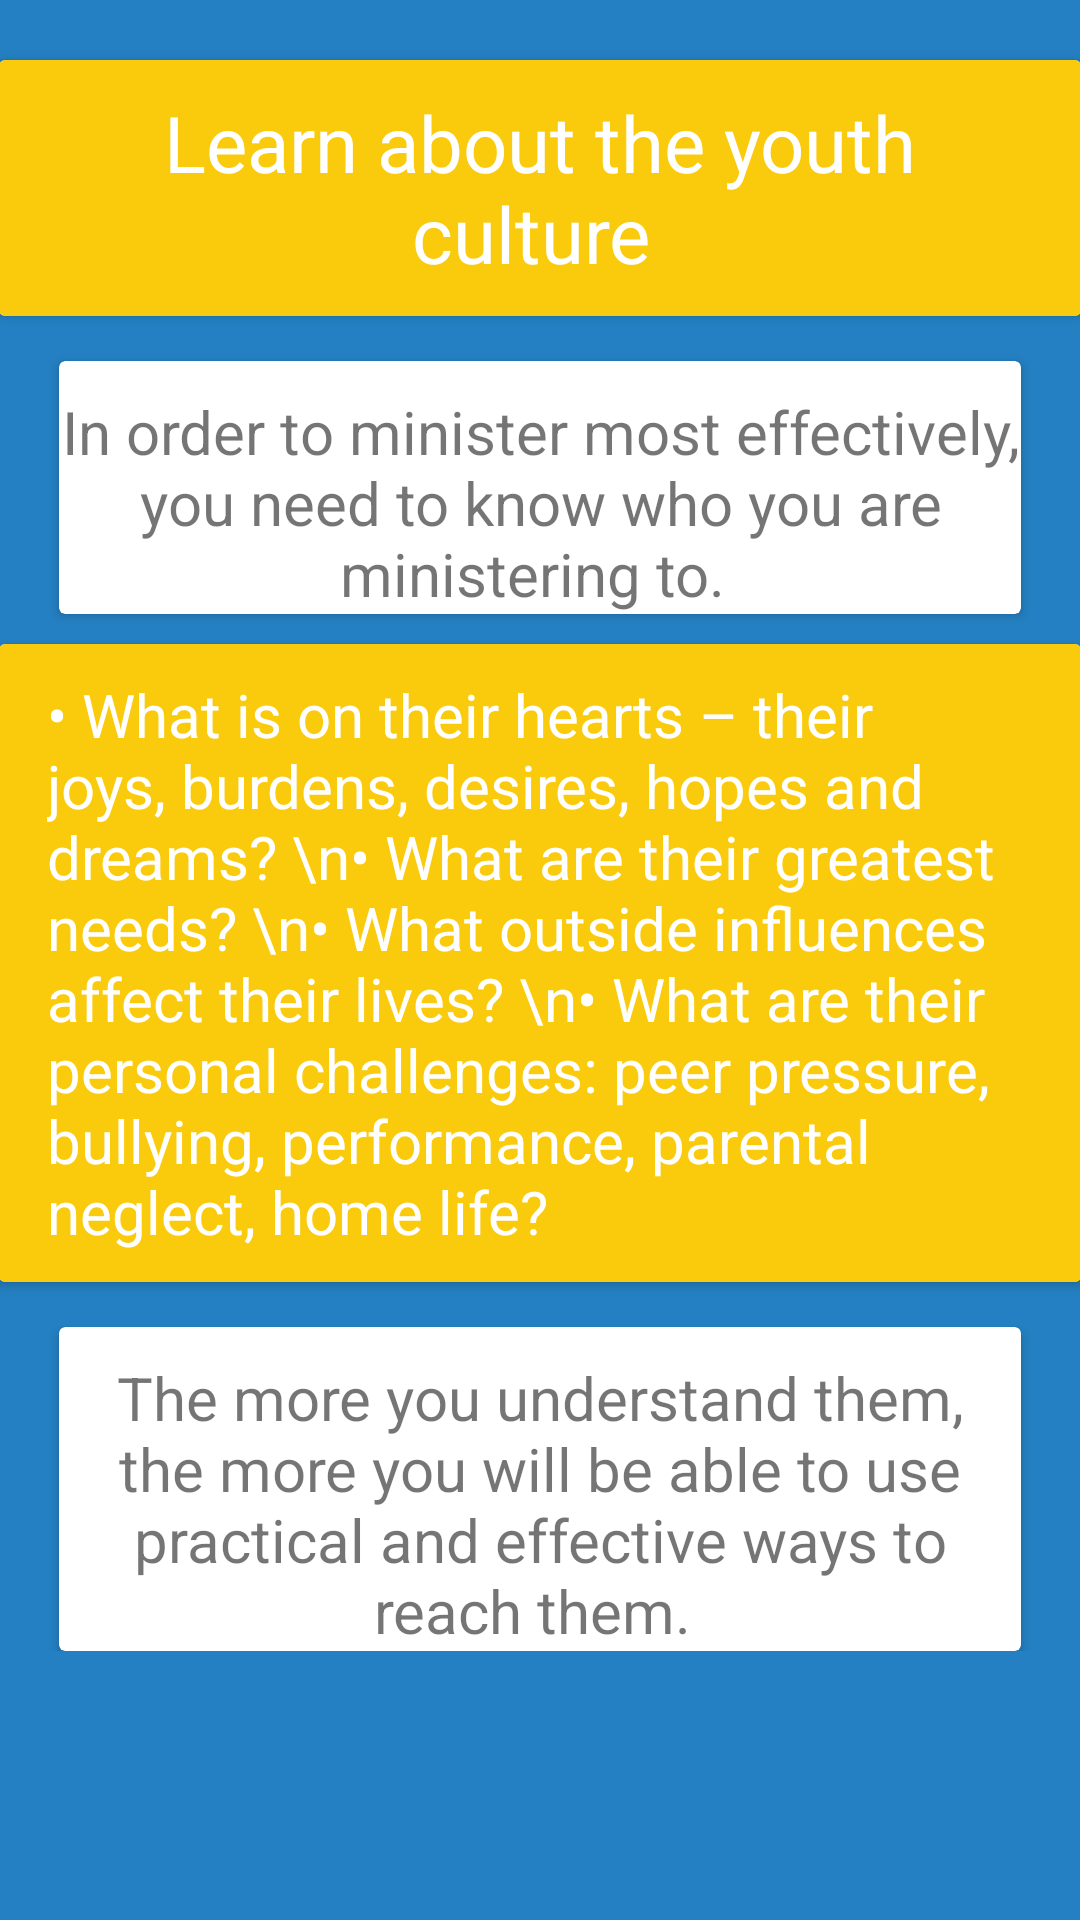

Layout XML and referenced resources for this Android screen:
<!-- AndroidManifest.xml: application theme AppTheme -->
<!-- res/layout/learn_1.xml -->
<?xml version="1.0" encoding="utf-8"?>
<android.support.design.widget.CoordinatorLayout xmlns:android="http://schemas.android.com/apk/res/android"
    xmlns:app="http://schemas.android.com/apk/res-auto"
    xmlns:tools="http://schemas.android.com/tools"
    android:layout_width="match_parent"
    android:layout_height="match_parent"
    android:fitsSystemWindows="true"
    tools:context=".News_Detail">


    <RelativeLayout xmlns:android="http://schemas.android.com/apk/res/android"
        xmlns:app="http://schemas.android.com/apk/res-auto"
        xmlns:tools="http://schemas.android.com/tools"
        xmlns:card_view="http://schemas.android.com/apk/res-auto"
        android:layout_width="match_parent"
        android:layout_height="match_parent"
        android:paddingBottom="@dimen/activity_vertical_margin"
        android:paddingLeft="@dimen/activity_horizontal_margin"
        android:paddingRight="@dimen/activity_horizontal_margin"
        android:paddingTop="@dimen/activity_vertical_margin"
        app:layout_behavior="@string/appbar_scrolling_view_behavior"
        tools:context=".News_Detail"

        android:background="@color/colorBlue"
        >


        <android.support.v4.widget.NestedScrollView
            android:layout_width="match_parent"
            android:layout_height="match_parent"
            app:layout_behavior="@string/appbar_scrolling_view_behavior">

            <LinearLayout
                android:layout_width="match_parent"
                android:layout_height="match_parent"
                android:orientation="vertical"
                android:paddingTop="10dp">



                <android.support.v7.widget.CardView
                    android:layout_marginTop="10dp"
                    android:layout_width="match_parent"
                    android:layout_height="wrap_content"
                    >

                    <LinearLayout
                        style="@style/Widget.CardContent1"
                        android:layout_width="match_parent"
                        android:layout_height="wrap_content"
                        android:background="@color/colorOrange"
                        >

                        <TextView
                            android:layout_width="match_parent"
                            android:gravity="center"
                            android:layout_height="wrap_content"
                            android:textSize="26dp"
                            android:textColor="#fff"
                            android:text="Learn about the youth culture "
                            android:textAppearance="@style/TextAppearance.AppCompat.Medium" />

                    </LinearLayout>

                </android.support.v7.widget.CardView>

                <android.support.v7.widget.CardView
                    android:layout_marginTop="15dp"
                    android:layout_width="match_parent"
                    android:layout_height="wrap_content"
                    android:layout_marginRight="20dp"
                    android:layout_marginLeft="20dp"

                    >
                    <LinearLayout
                        style="@style/Widget.CardContent4"
                        android:layout_width="match_parent"
                        android:layout_height="wrap_content"
                        android:gravity="center"
                        android:layout_gravity="center">
                        <TextView
                            android:gravity="center"
                            android:layout_gravity="center"
                            android:textSize="20dp"
                            android:layout_width="wrap_content"
                            android:layout_height="wrap_content"
                            android:text="In order to minister most effectively, you need to know who you are ministering to. "/>

                    </LinearLayout>
                </android.support.v7.widget.CardView>



                <android.support.v7.widget.CardView
                    android:layout_marginTop="10dp"
                    android:layout_width="match_parent"
                    android:layout_height="wrap_content"
                    >

                    <LinearLayout
                        style="@style/Widget.CardContent1"
                        android:layout_width="match_parent"
                        android:layout_height="wrap_content"
                        android:background="@color/colorOrange"
                        >

                        <TextView
                            android:layout_width="match_parent"
                            android:layout_height="wrap_content"
                            android:textSize="20dp"
                            android:textColor="#fff"
                            android:text="• What is on their hearts – their joys, burdens, desires, hopes and dreams? \n• What are their greatest needs? \n• What outside influences affect their lives? \n• What are their personal challenges: peer pressure, bullying, performance, parental neglect, home life?"
                            android:textAppearance="@style/TextAppearance.AppCompat.Medium" />

                    </LinearLayout>

                </android.support.v7.widget.CardView>
                <android.support.v7.widget.CardView
                    android:layout_marginTop="15dp"
                    android:layout_width="match_parent"
                    android:layout_height="wrap_content"
                    android:layout_marginRight="20dp"
                    android:layout_marginLeft="20dp"

                    >
                    <LinearLayout
                        style="@style/Widget.CardContent4"
                        android:layout_width="match_parent"
                        android:layout_height="wrap_content"
                        android:gravity="center"
                        android:layout_gravity="center">
                        <TextView
                            android:gravity="center"
                            android:layout_gravity="center"
                            android:textSize="20dp"
                            android:layout_width="wrap_content"
                            android:layout_height="wrap_content"
                            android:text="The more you understand them, the more you will be able to use practical and effective ways to reach them. "/>

                    </LinearLayout>
                </android.support.v7.widget.CardView>


            </LinearLayout>
        </android.support.v4.widget.NestedScrollView>

    </RelativeLayout>



</android.support.design.widget.CoordinatorLayout>
<!-- resources referenced by this layout -->
<resources>
  <color name="colorBlue">#2480c2</color>
  <color name="colorOrange">#facb0c</color>
  <style name="Widget.CardContent1" parent="android:Widget">
          <item name="android:paddingLeft">16dp</item>
          <item name="android:paddingRight">16dp</item>
          <item name="android:paddingTop">10dp</item>
          <item name="android:paddingBottom">10dp</item>
          <item name="android:orientation">vertical</item>
      </style>
  <style name="Widget.CardContent4" parent="android:Widget">
          <item name="android:paddingLeft">0dp</item>
          <item name="android:paddingRight">0dp</item>
          <item name="android:paddingTop">10dp</item>
          <item name="android:orientation">vertical</item>
      </style>
  <style name="AppTheme" parent="Theme.AppCompat.Light.DarkActionBar">
          
          <item name="colorPrimary">@color/colorBlue</item>
          <item name="colorPrimaryDark">@color/colorOrange</item>
          <item name="colorAccent">@color/colorAccent</item>
      </style>
  <color name="colorAccent">#FF4081</color>
</resources>
